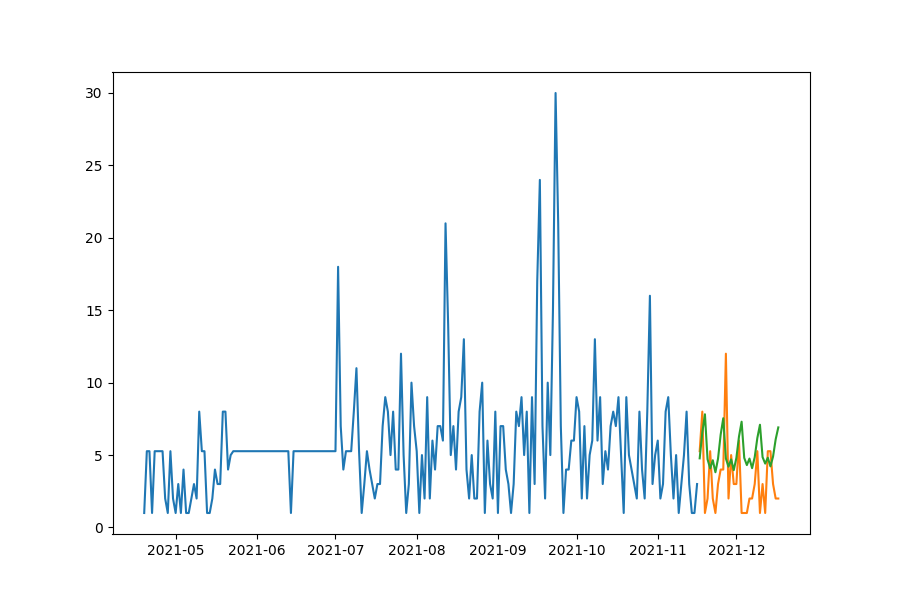

The data file committed next to this chart (first rows):
date, prediction, actual, MAPE
2021-11-17, 4.775, 5.268, 9.36
2021-11-18, 6.547, 8.0, 18.16
2021-11-19, 7.817, 1.0, 681.7
2021-11-20, 4.709, 2.0, 135.4
2021-11-21, 4.084, 5.268, 22.47
2021-11-22, 4.643, 2.0, 132.2
2021-11-23, 3.813, 1.0, 281.3
2021-11-24, 4.753, 3.0, 58.44
2021-11-25, 6.405, 4.0, 60.12
2021-11-26, 7.543, 4.0, 88.58
2021-11-27, 4.759, 12.0, 60.34
2021-11-28, 4.2, 2.0, 110
2021-11-29, 4.701, 5.0, 5.971
2021-11-30, 3.959, 3.0, 31.95
2021-12-01, 4.802, 3.0, 60.05
2021-12-02, 6.282, 6.0, 4.704
2021-12-03, 7.303, 1.0, 630.3
2021-12-04, 4.809, 1.0, 380.9
2021-12-05, 4.309, 1.0, 330.9
2021-12-06, 4.759, 2.0, 137.9
2021-12-07, 4.094, 2.0, 104.7
2021-12-08, 4.85, 3.0, 61.67
2021-12-09, 6.178, 5.268, 17.27
2021-12-10, 7.093, 1.0, 609.3
2021-12-11, 4.859, 3.0, 61.96
2021-12-12, 4.411, 1.0, 341.1
2021-12-13, 4.816, 5.268, 8.585
2021-12-14, 4.22, 5.268, 19.88
2021-12-15, 4.899, 3.0, 63.29
2021-12-16, 6.089, 2.0, 204.4
2021-12-17, 6.91, 2.0, 245.5
